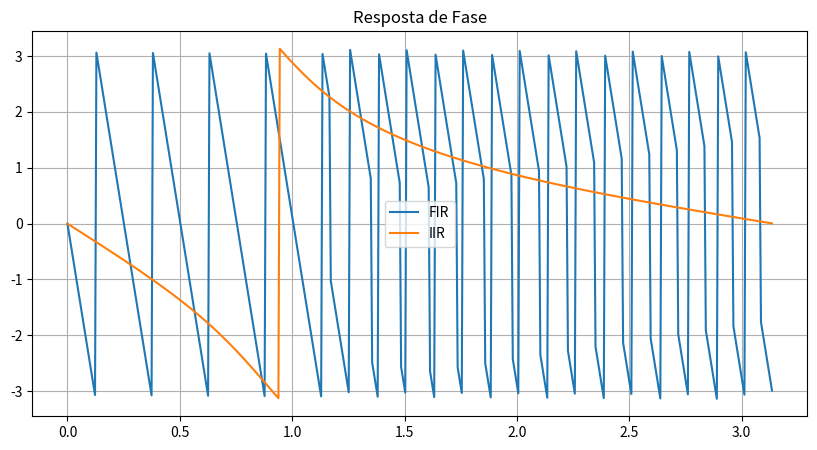

Reproduce this figure in Python. (Note: this script raises an exception after producing the figure.)
import matplotlib.pyplot as plt
from scipy import signal
import numpy as np

# FIR
b_fir = signal.firwin(51, 0.3)
w1, h1 = signal.freqz(b_fir)

# IIR
b_iir, a_iir = signal.butter(4, 0.3)
w2, h2 = signal.freqz(b_iir, a_iir)

plt.figure(figsize=(10,5))

plt.plot(w1, np.angle(h1), label='FIR')
plt.plot(w2, np.angle(h2), label='IIR')

plt.title('Resposta de Fase')
plt.legend()
plt.grid(True)

plt.savefig('../resultados/q8_resposta_fase.png')
plt.show()
